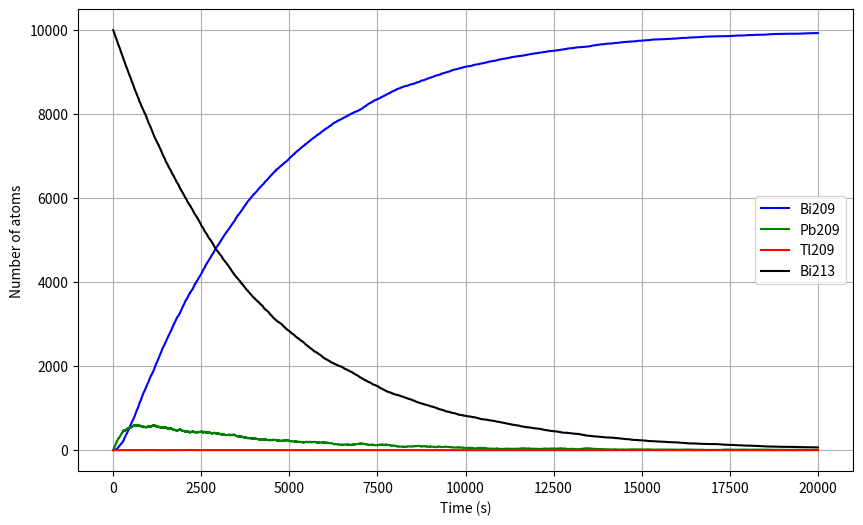

This chart was generated by the following Python code:
# PS3 -- Dario Loprete -- dl5521@nyu.edu
# PROBLEM 2

# imported packages
import numpy as np
import matplotlib.pyplot as plt

# Constants -----------------------------------------------------
# Numbers of atoms
N_Bi209 = 0                         # number of Bi209
N_Pb = 0                            # number of Pb209
N_Tl = 0                            # number of Tl209
N_Bi213 = 10000                     # number of Bi213

# Half lives
tau_Pb = 3.3*60                     # half life of Pb209 in sec
tau_Tl = 2.2*60                     # half life of Tl209 in sec
tau_Bi213 = 46*60                   # half life of Bi213 in sec

# Temporal interval
tmax = 20000                        # total time in sec
dt = 1.                             # time step in sec

# Probabilities of decay
p_Pb = 1 - 2**(-dt/tau_Pb)          # probability of decay in one step for Pb209  
p_Tl = 1 - 2**(-dt/tau_Tl)          # probability of decay in one step for Tl209  
p_Bi213 = 1 - 2**(-dt/tau_Bi213)    # probability of decay in one step for Bi213
p_Bi_Tl = 0.00209                   # probability of decay Bi213 -> Tl

#-----------------------------------------------------------------  

# Points to plot
time = np.arange(0., tmax, dt)
Bi209 = []
Pb = []
Tl = []
Bi213 = []

# Loop for generating the data
for i in time:
    Bi209.append(N_Bi209)
    Pb.append(N_Pb)
    Tl.append(N_Tl)
    Bi213.append(N_Bi213)
    
    '''
    Methodology: instructions of Exercise 10.2, which is based on Example 10.1. The only difference is in the loop
                 which simulates the decay Bi213 -> Pb OR Tl. The decay Bi213 -> Tl, which can occur with 
                 probability of 0.0209, can be simulated by using the same approach, namely by generating a random 
                 number between 0 and 1 and compare it to such value. The decay Bi213 -> Pb occurs otherwise.
    '''
    # DECAY: Pb -> Bi209 
    decay = 0
    for k in range(N_Pb):
        if np.random.random() < p_Pb:
            decay += 1

    N_Pb -= decay
    N_Bi209 += decay        

    # DECAY: Tl -> Pb 
    decay = 0
    for k in range(N_Tl):
        if np.random.random() < p_Tl:
            decay += 1

    N_Tl -= decay
    N_Pb += decay     

    # DECAY: Bi213 -> Pb OR Tl 
    decay_to_Tl = 0
    decay_to_Pb = 0
    for k in range(N_Bi213):
        if np.random.random() < p_Bi213:
            if np.random.random() < p_Bi_Tl:
                decay_to_Tl += 1
            else:
                decay_to_Pb += 1    

    N_Bi213 -= decay_to_Tl + decay_to_Pb
    N_Pb += decay_to_Pb   
    N_Tl += decay_to_Tl


# Plotting of results
plt.figure(figsize=(10, 6))
plt.plot(time, Bi209, label='Bi209', color= 'blue')
plt.plot(time, Pb, label='Pb209', color= 'green')
plt.plot(time, Tl, label='Tl209', color= 'red',)
plt.plot(time, Bi213, label='Bi213', color= 'black',)

plt.xlabel("Time (s)")
plt.ylabel("Number of atoms")

plt.legend()
plt.grid(True)

plt.savefig("prob_2.png")
